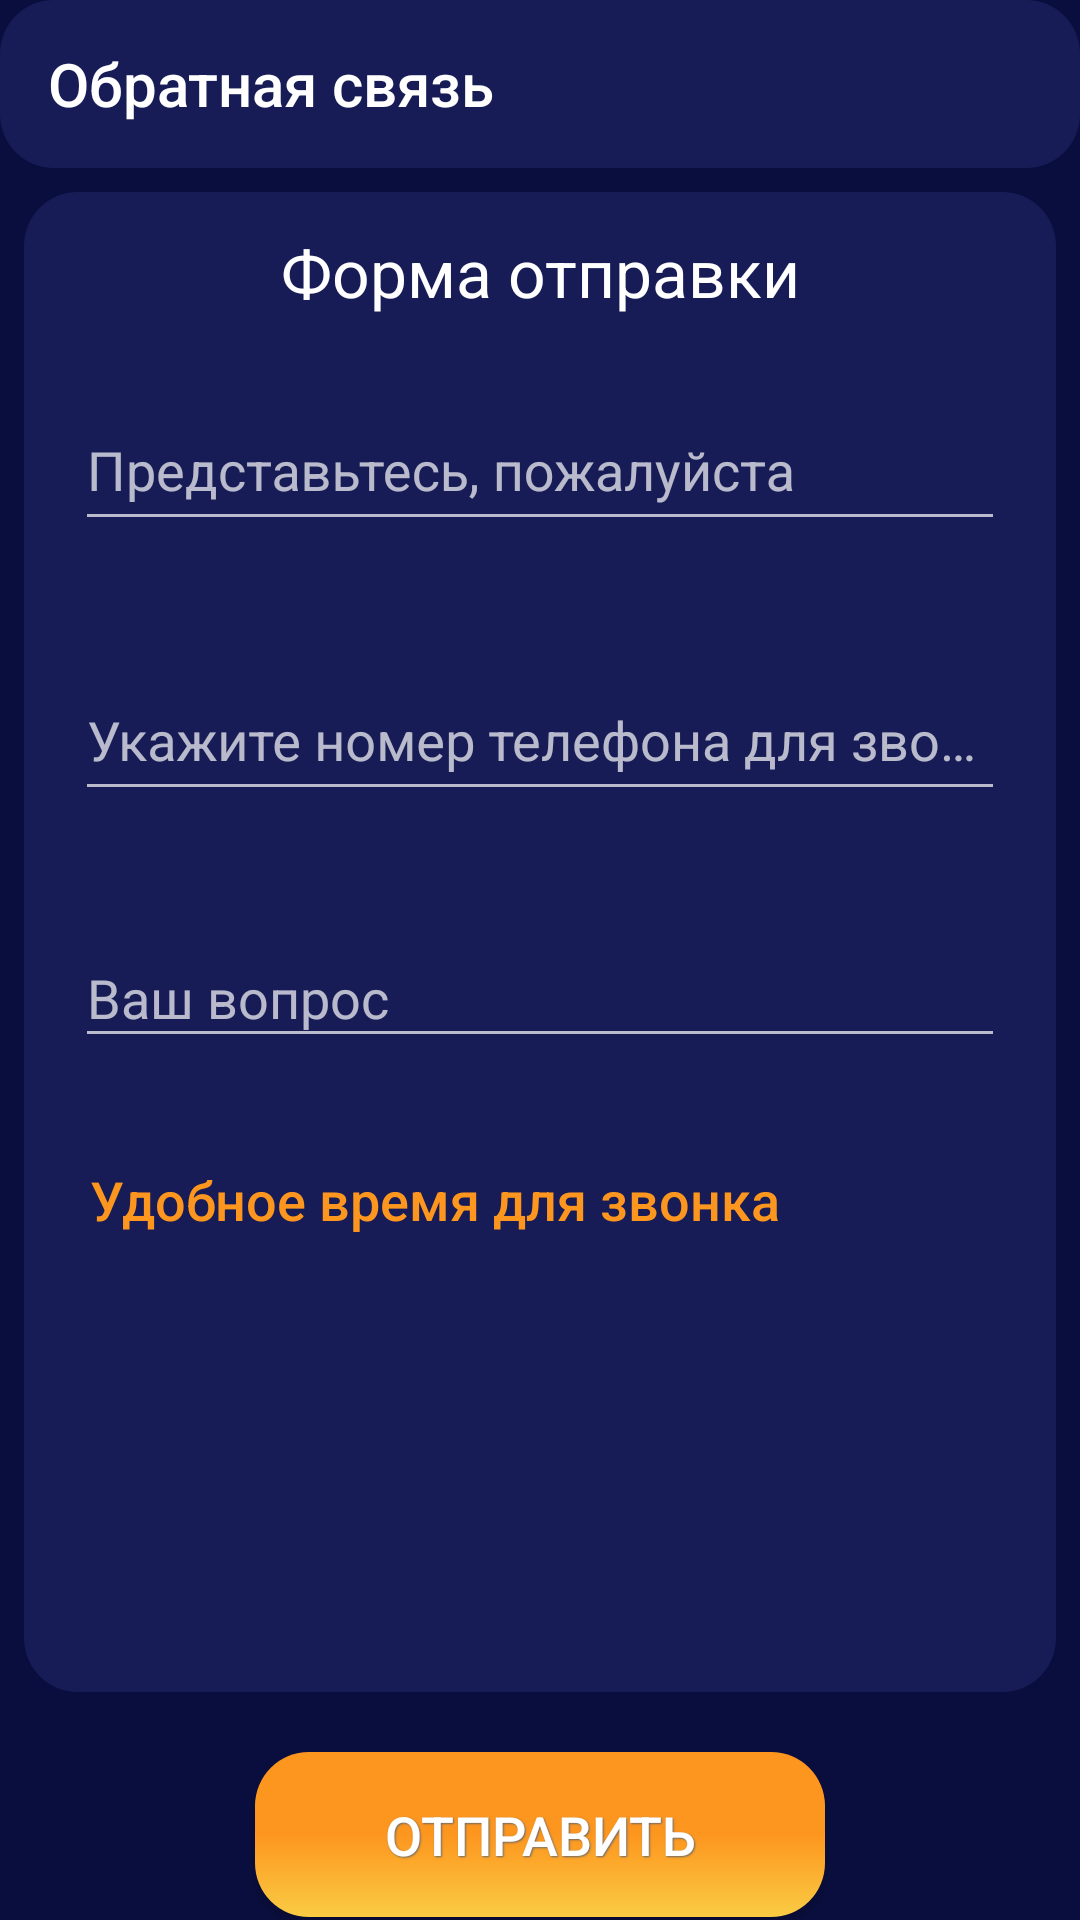

The Android layout XML behind this screen, and the referenced resources:
<!-- AndroidManifest.xml: application theme Theme.KBK -->
<!-- res/layout/menu_feedback.xml -->
<?xml version="1.0" encoding="utf-8"?>
<LinearLayout xmlns:android="http://schemas.android.com/apk/res/android"
    android:layout_width="match_parent"
    android:layout_height="match_parent"
    xmlns:tools="http://schemas.android.com/tools"
    xmlns:app="http://schemas.android.com/apk/res-auto"
    android:background="@color/purple_700"
    tools:context=".ui.menu.Feedback"
    android:orientation="vertical">

    <androidx.appcompat.widget.Toolbar
        android:id="@+id/toolbar"
        android:layout_width="match_parent"
        android:layout_height="wrap_content"
        android:background="@drawable/light"
        android:minHeight="?attr/actionBarSize"
        android:theme="?attr/actionBarTheme"
        app:layout_constraintBottom_toBottomOf="parent"
        app:layout_constraintEnd_toEndOf="parent"
        app:layout_constraintHorizontal_bias="0.0"
        app:layout_constraintStart_toStartOf="parent"
        app:layout_constraintTop_toTopOf="parent"
        app:layout_constraintVertical_bias="0.0"
        app:title="Обратная связь" />

    <LinearLayout
        android:id="@+id/linscroll"
        android:layout_width="match_parent"
        android:layout_height="500dp"
        android:orientation="vertical"
        android:padding="7dp"
        android:layout_marginHorizontal="8dp"
        android:layout_marginTop="8dp"
        android:background="@drawable/light"
        >
        <TextView
            android:layout_width="match_parent"
            android:layout_height="wrap_content"
            android:textAppearance="@style/Base.TextAppearance.AppCompat.Large"
            android:text="Форма отправки"
            android:gravity="center"
            android:layout_marginTop="5dp"/>
        <ScrollView
            android:layout_width="match_parent"
            android:layout_height="match_parent">
            <LinearLayout
                android:layout_width="match_parent"
                android:layout_height="match_parent"
                android:orientation="vertical">
        <com.google.android.material.textfield.TextInputLayout
            android:layout_width="match_parent"
            android:layout_height="80dp"
            android:layout_marginVertical="5dp"
            android:padding="10dp"
            app:hintTextColor="@color/orange_700"
            >

            <com.google.android.material.textfield.TextInputEditText
                android:layout_width="match_parent"
                android:layout_height="match_parent"
                android:hint="Представьтесь, пожалуйста"
                android:textColor="@color/white"
                android:id="@+id/usname"
                />
        </com.google.android.material.textfield.TextInputLayout>
        <com.google.android.material.textfield.TextInputLayout
            android:layout_width="match_parent"
            android:layout_height="80dp"
            android:layout_marginVertical="5dp"
            android:padding="10dp"
            app:hintTextColor="@color/orange_700">

            <com.google.android.material.textfield.TextInputEditText
                android:layout_width="match_parent"
                android:layout_height="match_parent"
                android:hint="Укажите номер телефона для звонка"
                android:textColor="@color/white"
                android:id="@+id/usphone"
                android:inputType="phone"
                />
        </com.google.android.material.textfield.TextInputLayout>
        <com.google.android.material.textfield.TextInputLayout
            android:layout_width="match_parent"
            android:layout_height="wrap_content"
            android:layout_marginVertical="5dp"
            android:padding="10dp"
            app:hintTextColor="@color/orange_700">

            <com.google.android.material.textfield.TextInputEditText
                android:layout_width="match_parent"
                android:layout_height="match_parent"
                android:hint="Ваш вопрос"
                android:textColor="@color/white"
                android:id="@+id/usquestion"
                android:scrollbars="vertical"
                />
        </com.google.android.material.textfield.TextInputLayout>
















                <android.widget.Button
                    android:id="@+id/time"
                    android:layout_width="match_parent"
                    android:layout_height="wrap_content"
                    android:layout_marginVertical="5dp"
                    android:padding="15dp"
                    android:textAllCaps="false"
                    android:text="Удобное время для звонка"
                    android:background="@color/purple_500"
                    style="?android:attr/borderlessButtonStyle"
                    android:gravity="fill_vertical"
                    android:textSize="18sp"
                    android:textColor="@color/orange_700"/>
                <TextView
                    android:id="@+id/timeTv"
                    android:layout_width="match_parent"
                    android:layout_height="wrap_content"
                    android:textColor="@color/white"
                    android:textSize="18sp"
                    android:padding="15dp"/>

    </LinearLayout>
    </ScrollView>
    </LinearLayout>

    <android.widget.Button
        android:id="@+id/ussend"
        android:layout_width="190dp"
        android:layout_height="55dp"
        android:background="@drawable/grad"
        android:fontFamily="sans-serif-medium"
        android:shadowColor="#686767"
        android:shadowDx="1"
        android:shadowDy="1"
        android:shadowRadius="1"
        android:text="Отправить"
        android:textColor="#FFFFFF"
        android:textSize="18sp"
        android:layout_gravity="center"
        android:layout_marginVertical="20dp"/>

</LinearLayout>
<!-- resources referenced by this layout -->
<resources>
  <color name="orange_700">#fd961f</color>
  <color name="purple_500">#171c56</color>
  <color name="purple_700">#0a0e3e</color>
  <color name="white">#EDEDED</color>
  <!-- drawable grad (drawable) -->
  <?xml version="1.0" encoding="utf-8"?>
  <selector xmlns:android="http://schemas.android.com/apk/res/android">
      <item android:state_pressed="true"  >
          <shape
              android:shape="rectangle">
              <solid android:color="@color/orange_200"/>
              
              
              
              
              
              
              <corners android:radius="18dp"/>
          </shape>
      </item>
  
      <item > 
      
  
          <shape
              android:shape="rectangle">
              <gradient
              android:startColor="@color/orange_700"
              android:centerColor="@color/orange_700"
              android:endColor="@color/orange_200"
              android:angle="270"
              />
          <corners android:radius="18dp"/>
          </shape>
      </item>
  
  
  
  </selector>
  <!-- drawable light (drawable) -->
  <?xml version="1.0" encoding="utf-8"?>
  <shape xmlns:android="http://schemas.android.com/apk/res/android" android:shape="rectangle">
  
      <solid
          android:color="@color/purple_500"
          />
      <corners android:radius="18dp"/>
  </shape>
  <style name="Theme.KBK" parent="Theme.MaterialComponents.DayNight.DarkActionBar">
          
  
          <item name="colorPrimary">@color/purple_500</item>
          <item name="colorPrimaryVariant">@color/purple_700</item>
          <item name="colorOnPrimary">@color/white</item>
          
          <item name="colorSecondary">@color/orange_200</item>
          <item name="colorSecondaryVariant">@color/orange_700</item>
          <item name="colorOnSecondary">@color/black</item>
          
          <item name="android:statusBarColor" tools:targetApi="l">?attr/colorPrimaryVariant</item>
          
      </style>
  <color name="orange_200">#FACC43</color>
  <color name="black">#FF000000</color>
</resources>
